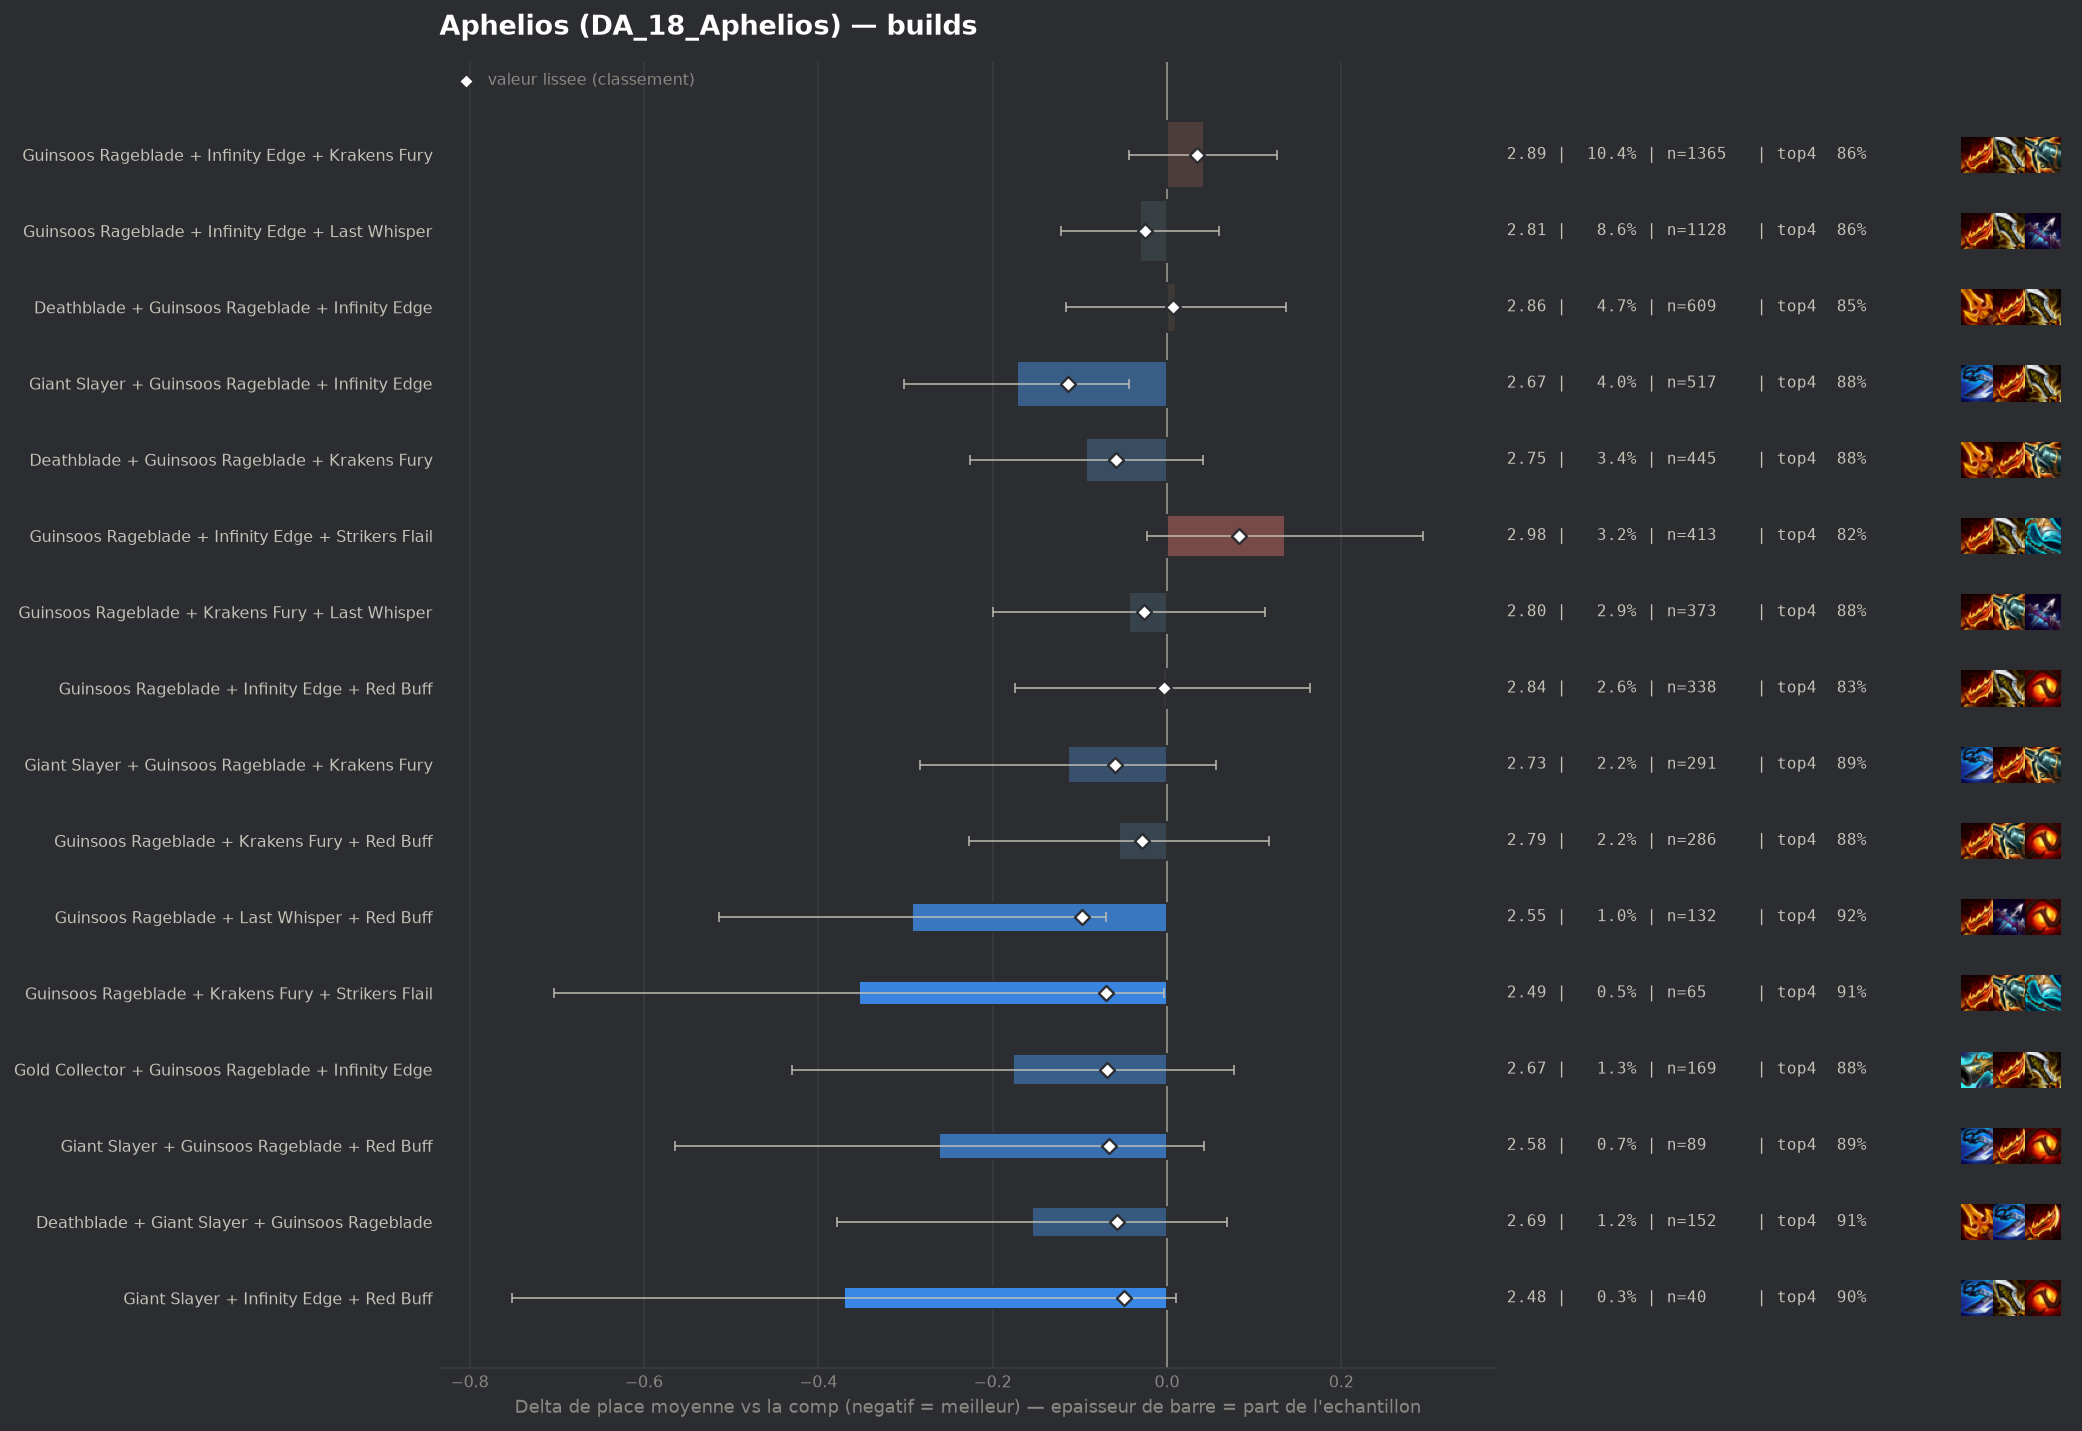

The data file committed next to this chart (first rows):
group, label, n, share, avg_place, shrunk_avg, score, d_avg, d_avg_pess, impact, d_top4, win, top2, top4, sd, z, p, significant
populaire, Giant Slayer + Guinsoos Rageblade + Infi…, 517, 0.03957, 2.673, 2.731, -0.114, -0.172, -0.043, 0.0045, 0.0243, 0.2592, 0.501, 0.8781, 1.47, -2.61, 0.00913, False
pepite, Guinsoos Rageblade + Last Whisper + Red …, 132, 0.0101, 2.553, 2.747, -0.098, -0.292, -0.07, 0.001, 0.0704, 0.2652, 0.5227, 0.9242, 1.293, -2.58, 0.0099, False
pepite, Guinsoos Rageblade + Krakens Fury + Stri…, 65, 0.004975, 2.492, 2.775, -0.07, -0.353, -0.003, 0.0003, 0.0539, 0.3231, 0.5385, 0.9077, 1.437, -1.97, 0.04829, False
pepite, Gold Collector + Guinsoos Rageblade + In…, 169, 0.01293, 2.669, 2.776, -0.069, -0.177, 0.0, 0.0009, 0.0278, 0.2959, 0.5385, 0.8817, 1.674, -1.36, 0.1723, False
pepite, Giant Slayer + Guinsoos Rageblade + Red …, 89, 0.006812, 2.584, 2.779, -0.066, -0.261, 0.0, 0.0005, 0.0338, 0.2697, 0.5506, 0.8876, 1.452, -1.69, 0.09107, False
populaire, Giant Slayer + Guinsoos Rageblade + Krak…, 291, 0.02227, 2.732, 2.786, -0.06, -0.113, 0.0, 0.0013, 0.0328, 0.2234, 0.4948, 0.8866, 1.459, -1.31, 0.1903, False
populaire, Deathblade + Guinsoos Rageblade + Kraken…, 445, 0.03406, 2.753, 2.787, -0.058, -0.093, 0.0, 0.002, 0.0293, 0.2, 0.4831, 0.8831, 1.404, -1.36, 0.173, False
pepite, Deathblade + Giant Slayer + Guinsoos Rag…, 152, 0.01163, 2.691, 2.788, -0.057, -0.155, 0.0, 0.0007, 0.0541, 0.1842, 0.5329, 0.9079, 1.397, -1.35, 0.1755, False
pepite, Giant Slayer + Infinity Edge + Red Buff, 40, 0.003061, 2.475, 2.796, -0.049, -0.37, 0.0, 0.0002, 0.0462, 0.225, 0.6, 0.9, 1.224, -1.91, 0.05637, False
, Guinsoos Rageblade + Guinsoos Rageblade …, 74, 0.005664, 2.662, 2.805, -0.04, -0.183, 0.0, 0.0002, -0.0025, 0.2973, 0.5135, 0.8514, 1.5, -1.05, 0.295, False
, Guinsoos Rageblade + Hextech Gunblade + …, 51, 0.003903, 2.627, 2.81, -0.036, -0.218, 0.0, 0.0001, 0.0089, 0.3137, 0.6078, 0.8627, 1.715, -0.91, 0.3649, False
, Guinsoos Rageblade + Hextech Gunblade + …, 88, 0.006735, 2.716, 2.813, -0.033, -0.129, 0.0, 0.0002, 0.0325, 0.2159, 0.5114, 0.8864, 1.414, -0.86, 0.3924, False
populaire, Guinsoos Rageblade + Krakens Fury + Red …, 286, 0.02189, 2.79, 2.817, -0.029, -0.055, 0.0, 0.0006, 0.0238, 0.1993, 0.493, 0.8776, 1.467, -0.63, 0.5301, False
, Guinsoos Rageblade + Krakens Fury + Mosh…, 43, 0.003291, 2.651, 2.818, -0.027, -0.194, 0.0, 0.0001, 0.0066, 0.3023, 0.4884, 0.8605, 1.477, -0.86, 0.3894, False
populaire, Guinsoos Rageblade + Krakens Fury + Last…, 373, 0.02855, 2.802, 2.82, -0.026, -0.044, 0.0, 0.0007, 0.0282, 0.2091, 0.4906, 0.882, 1.514, -0.55, 0.5827, False
, Deathblade + Guinsoos Rageblade + Last W…, 266, 0.02036, 2.793, 2.819, -0.026, -0.052, 0.0, 0.0005, 0.0071, 0.2444, 0.4737, 0.8609, 1.524, -0.55, 0.581, False
populaire, Guinsoos Rageblade + Infinity Edge + Las…, 1128, 0.08633, 2.815, 2.82, -0.025, -0.031, 0.0, 0.0021, 0.0035, 0.211, 0.4814, 0.8573, 1.477, -0.67, 0.5058, False
, Deathblade + Infinity Edge + Red Buff, 41, 0.003138, 2.659, 2.82, -0.025, -0.187, 0.0, 0.0001, 0.0486, 0.2439, 0.5122, 0.9024, 1.407, -0.85, 0.3963, False
, Navori Flickerblade + Guinsoos Rageblade…, 45, 0.003444, 2.689, 2.822, -0.023, -0.156, 0.0, 0.0001, 0.0351, 0.2, 0.4889, 0.8889, 1.347, -0.78, 0.437, False
, Guinsoos Rageblade + Infinity Edge + Mos…, 52, 0.00398, 2.731, 2.826, -0.019, -0.115, 0.0, 0.0001, 0.0693, 0.25, 0.4808, 0.9231, 1.495, -0.55, 0.5814, False
, Giant Slayer + Guinsoos Rageblade + Guin…, 40, 0.003061, 2.7, 2.826, -0.019, -0.145, 0.0, 0.0001, 0.0212, 0.275, 0.45, 0.875, 1.4, -0.66, 0.5123, False
, Gamblers Blade + Guinsoos Rageblade + In…, 47, 0.003597, 2.745, 2.83, -0.015, -0.101, 0.0, 0.0001, 0.0398, 0.2553, 0.4043, 0.8936, 1.344, -0.51, 0.6086, False
, Infinity Edge + Krakens Fury + Red Buff, 56, 0.004286, 2.768, 2.832, -0.014, -0.077, 0.0, 0.0001, 0.0033, 0.2143, 0.5714, 0.8571, 1.658, -0.35, 0.7271, False
, Infinity Edge + Last Whisper + Red Buff, 77, 0.005893, 2.805, 2.836, -0.009, -0.04, 0.0, 0.0001, 0.0423, 0.2208, 0.4545, 0.8961, 1.538, -0.23, 0.8194, False
, Guinsoos Rageblade + Guinsoos Rageblade …, 46, 0.003521, 2.783, 2.836, -0.009, -0.063, 0.0, 0.0, -0.0277, 0.2609, 0.5, 0.8261, 1.559, -0.27, 0.7854, False
populaire, Guinsoos Rageblade + Infinity Edge + Red…, 338, 0.02587, 2.84, 2.842, -0.003, -0.005, 0.0, 0.0001, -0.0195, 0.2189, 0.5, 0.8343, 1.563, -0.06, 0.9529, False
, Guinsoos Rageblade + Guinsoos Rageblade …, 143, 0.01094, 2.839, 2.843, -0.002, -0.006, 0.0, 0.0, -0.0217, 0.2308, 0.4755, 0.8322, 1.531, -0.05, 0.9618, False
, Guinsoos Rageblade + Last Whisper + Stri…, 50, 0.003827, 2.88, 2.851, 0.006, 0.035, 0.0, -0.0, -0.0538, 0.26, 0.5, 0.8, 1.657, 0.15, 0.8825, False
populaire, Deathblade + Guinsoos Rageblade + Infini…, 609, 0.04661, 2.856, 2.852, 0.007, 0.01, 0.0, -0.0003, -0.0049, 0.2151, 0.4713, 0.8489, 1.553, 0.16, 0.8744, False
, Guinsoos Rageblade + Hitmaker Emblem + I…, 40, 0.003061, 2.9, 2.853, 0.007, 0.055, 0.0, -0.0, -0.0788, 0.25, 0.5, 0.775, 1.67, 0.21, 0.8362, False
, Guinsoos Rageblade + Hextech Gunblade + …, 140, 0.01071, 2.907, 2.867, 0.022, 0.062, 0.0, -0.0002, -0.011, 0.1714, 0.4429, 0.8429, 1.468, 0.5, 0.6204, False
, Giant Slayer + Guinsoos Rageblade + Hext…, 44, 0.003368, 3.0, 2.868, 0.022, 0.155, 0.0, -0.0001, -0.0356, 0.1818, 0.4318, 0.8182, 1.537, 0.67, 0.5053, False
, Guinsoos Rageblade + Krakens Fury + Krak…, 138, 0.01056, 2.913, 2.869, 0.023, 0.068, 0.0, -0.0002, -0.0132, 0.2246, 0.4783, 0.8406, 1.622, 0.49, 0.6254, False
, Deathblade + Guinsoos Rageblade + Guinso…, 64, 0.004898, 2.984, 2.873, 0.027, 0.139, 0.0, -0.0001, -0.0101, 0.1719, 0.5156, 0.8438, 1.654, 0.67, 0.502, False
populaire, Guinsoos Rageblade + Infinity Edge + Kra…, 1365, 0.1045, 2.887, 2.88, 0.035, 0.042, 0.0, -0.0037, 0.0085, 0.1927, 0.4549, 0.8623, 1.514, 0.97, 0.3318, False
, Deathblade + Guinsoos Rageblade + Red Bu…, 142, 0.01087, 2.958, 2.885, 0.04, 0.112, 0.0, -0.0004, -0.0017, 0.1549, 0.4648, 0.8521, 1.51, 0.88, 0.3776, False
, Infinity Edge + Krakens Fury + Last Whis…, 56, 0.004286, 3.089, 2.888, 0.043, 0.244, 0.0, -0.0002, -0.0502, 0.1607, 0.4286, 0.8036, 1.562, 1.17, 0.2433, False
, Giant Slayer + Guinsoos Rageblade + Last…, 159, 0.01217, 2.975, 2.894, 0.049, 0.13, 0.0, -0.0006, -0.0111, 0.1635, 0.3962, 0.8428, 1.513, 1.07, 0.2833, False
populaire, Guinsoos Rageblade + Infinity Edge + Str…, 413, 0.03161, 2.981, 2.928, 0.083, 0.135, 0.0, -0.0026, -0.0378, 0.2252, 0.4479, 0.816, 1.623, 1.67, 0.09478, False
, Guinsoos Rageblade + Hand Of Justice + I…, 50, 0.003827, 3.5, 2.95, 0.105, 0.655, 0.189, -0.0004, -0.0938, 0.14, 0.28, 0.76, 1.676, 2.76, 0.00583, False
, Guinsoos Rageblade + Infinity Edge + Spe…, 82, 0.006276, 3.293, 2.952, 0.107, 0.447, 0.032, -0.0007, -0.1465, 0.2195, 0.4146, 0.7073, 1.916, 2.11, 0.03484, False
